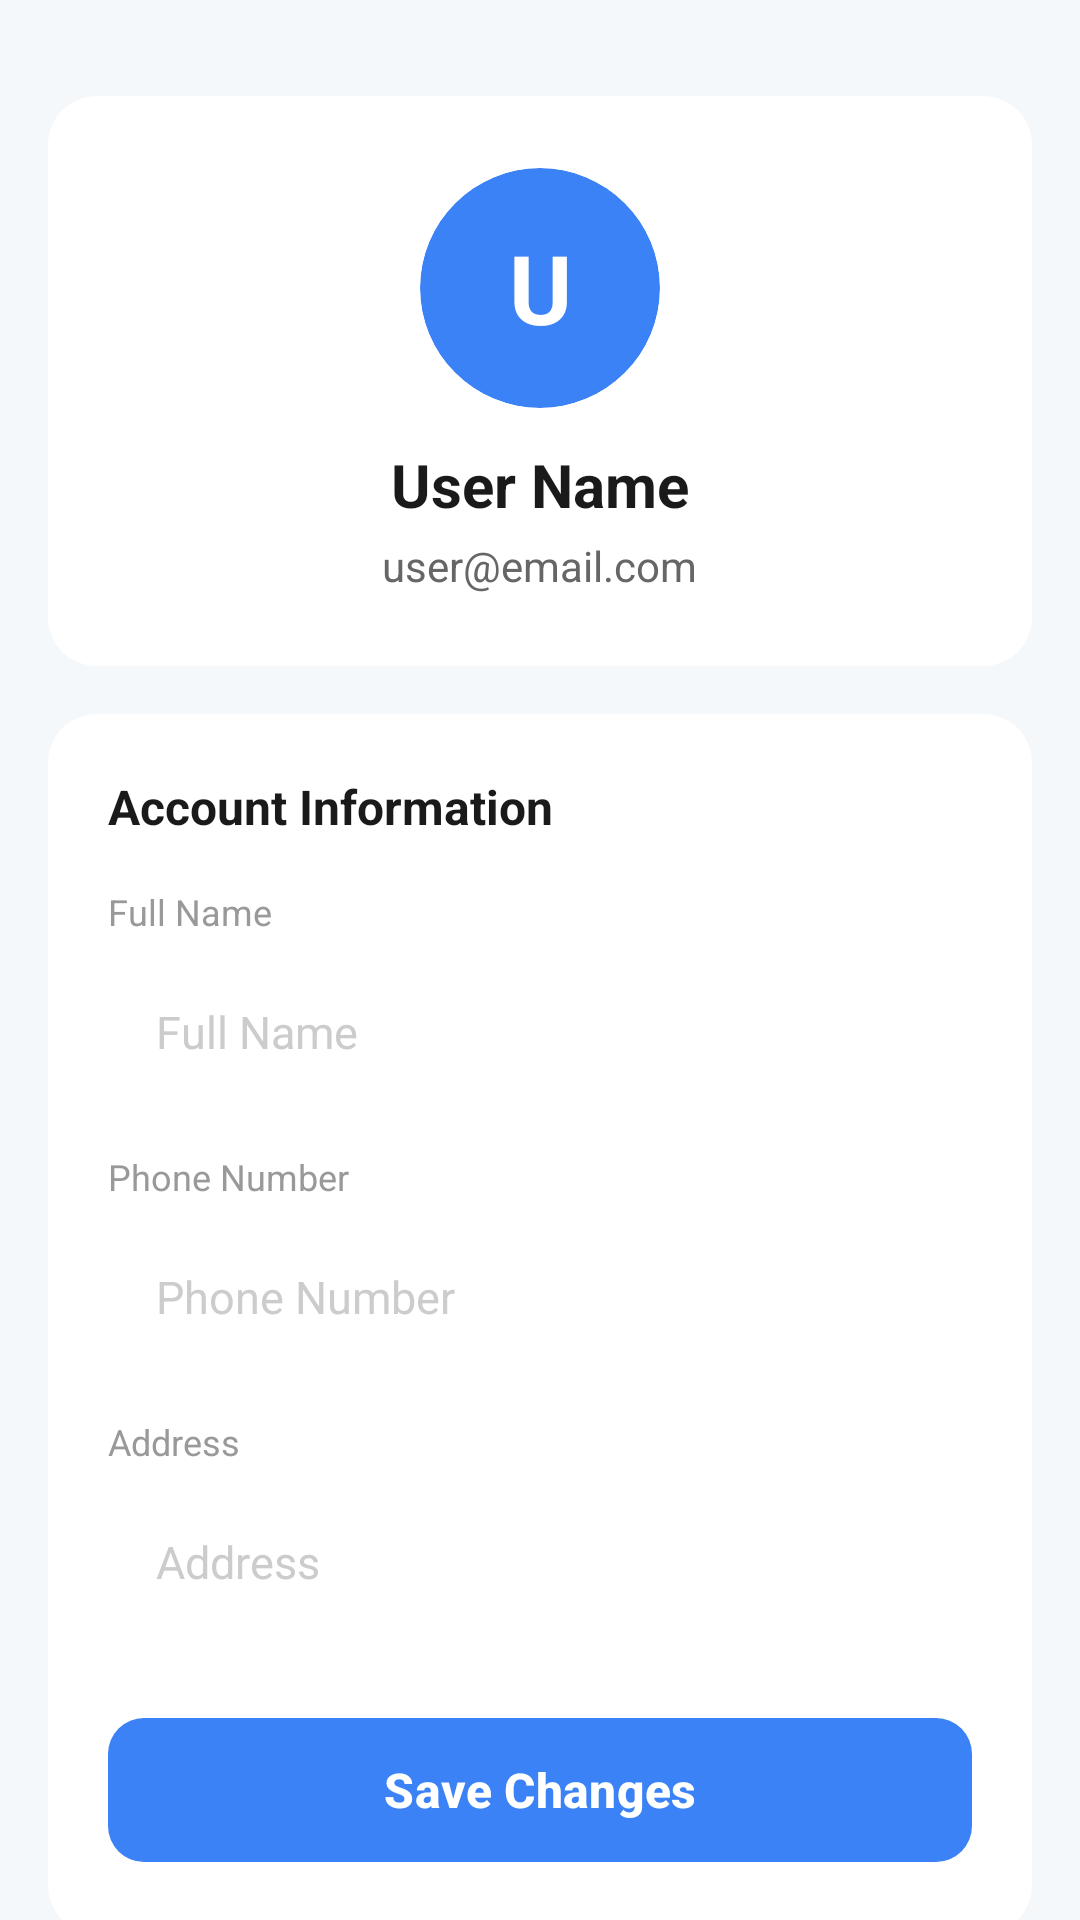

The Android layout XML behind this screen, and the referenced resources:
<!-- AndroidManifest.xml: activity theme Theme.PRM392_FinalProject -->
<!-- res/layout/fragment_profile.xml -->
<?xml version="1.0" encoding="utf-8"?>
<androidx.core.widget.NestedScrollView 
    xmlns:android="http://schemas.android.com/apk/res/android"
    xmlns:app="http://schemas.android.com/apk/res-auto"
    android:layout_width="match_parent"
    android:layout_height="match_parent"
    android:background="#F5F8FA">

    <LinearLayout
        android:layout_width="match_parent"
        android:layout_height="wrap_content"
        android:orientation="vertical"
        android:paddingTop="16dp">

        
        <com.google.android.material.card.MaterialCardView
            android:layout_width="match_parent"
            android:layout_height="wrap_content"
            android:layout_margin="16dp"
            app:cardCornerRadius="16dp"
            app:cardElevation="0dp"
            app:strokeWidth="0dp"
            app:cardBackgroundColor="#FFFFFF">

            <LinearLayout
                android:layout_width="match_parent"
                android:layout_height="wrap_content"
                android:orientation="vertical"
                android:gravity="center"
                android:padding="24dp">

                
                <androidx.cardview.widget.CardView
                    android:layout_width="80dp"
                    android:layout_height="80dp"
                    app:cardCornerRadius="40dp"
                    app:cardBackgroundColor="@color/primary"
                    app:cardElevation="0dp">

                    <TextView
                        android:id="@+id/tvAvatarLetter"
                        android:layout_width="match_parent"
                        android:layout_height="match_parent"
                        android:gravity="center"
                        android:text="U"
                        android:textSize="32sp"
                        android:textColor="#FFFFFF"
                        android:textStyle="bold" />

                </androidx.cardview.widget.CardView>

                <TextView
                    android:id="@+id/tvUserName"
                    android:layout_width="wrap_content"
                    android:layout_height="wrap_content"
                    android:layout_marginTop="12dp"
                    android:text="User Name"
                    android:textSize="20sp"
                    android:textColor="#1A1A1A"
                    android:textStyle="bold" />

                <TextView
                    android:id="@+id/tvUserEmail"
                    android:layout_width="wrap_content"
                    android:layout_height="wrap_content"
                    android:layout_marginTop="4dp"
                    android:text="user@email.com"
                    android:textSize="14sp"
                    android:textColor="#666666" />

            </LinearLayout>

        </com.google.android.material.card.MaterialCardView>

        
        <com.google.android.material.card.MaterialCardView
            android:layout_width="match_parent"
            android:layout_height="wrap_content"
            android:layout_marginStart="16dp"
            android:layout_marginEnd="16dp"
            android:layout_marginBottom="16dp"
            app:cardCornerRadius="16dp"
            app:cardElevation="0dp"
            app:strokeWidth="0dp"
            app:cardBackgroundColor="#FFFFFF">

            <LinearLayout
                android:layout_width="match_parent"
                android:layout_height="wrap_content"
                android:orientation="vertical"
                android:padding="20dp">

                <TextView
                    android:layout_width="wrap_content"
                    android:layout_height="wrap_content"
                    android:text="Account Information"
                    android:textSize="16sp"
                    android:textColor="#1A1A1A"
                    android:textStyle="bold"
                    android:layout_marginBottom="16dp" />

                
                <TextView
                    android:layout_width="wrap_content"
                    android:layout_height="wrap_content"
                    android:text="Full Name"
                    android:textSize="12sp"
                    android:textColor="#999999"
                    android:layout_marginBottom="8dp" />

                <EditText
                    android:id="@+id/etFullName"
                    android:layout_width="match_parent"
                    android:layout_height="48dp"
                    android:background="@drawable/bg_input_rounded"
                    android:hint="Full Name"
                    android:textSize="15sp"
                    android:textColor="#1A1A1A"
                    android:textColorHint="#CCCCCC"
                    android:paddingStart="16dp"
                    android:paddingEnd="16dp"
                    android:importantForAutofill="no"
                    android:inputType="textPersonName"
                    android:layout_marginBottom="16dp" />

                
                <TextView
                    android:layout_width="wrap_content"
                    android:layout_height="wrap_content"
                    android:text="Phone Number"
                    android:textSize="12sp"
                    android:textColor="#999999"
                    android:layout_marginBottom="8dp" />

                <EditText
                    android:id="@+id/etPhone"
                    android:layout_width="match_parent"
                    android:layout_height="48dp"
                    android:background="@drawable/bg_input_rounded"
                    android:hint="Phone Number"
                    android:textSize="15sp"
                    android:textColor="#1A1A1A"
                    android:textColorHint="#CCCCCC"
                    android:paddingStart="16dp"
                    android:paddingEnd="16dp"
                    android:importantForAutofill="no"
                    android:inputType="phone"
                    android:layout_marginBottom="16dp" />

                
                <TextView
                    android:layout_width="wrap_content"
                    android:layout_height="wrap_content"
                    android:text="Address"
                    android:textSize="12sp"
                    android:textColor="#999999"
                    android:layout_marginBottom="8dp" />

                <EditText
                    android:id="@+id/etAddress"
                    android:layout_width="match_parent"
                    android:layout_height="48dp"
                    android:background="@drawable/bg_input_rounded"
                    android:hint="Address"
                    android:textSize="15sp"
                    android:textColor="#1A1A1A"
                    android:textColorHint="#CCCCCC"
                    android:paddingStart="16dp"
                    android:paddingEnd="16dp"
                    android:importantForAutofill="no"
                    android:inputType="textPostalAddress" />

                
                <com.google.android.material.button.MaterialButton
                    android:id="@+id/btnEditProfile"
                    android:layout_width="match_parent"
                    android:layout_height="56dp"
                    android:text="Save Changes"
                    android:textColor="#FFFFFF"
                    android:textSize="16sp"
                    android:textStyle="bold"
                    app:backgroundTint="#3B82F6"
                    app:cornerRadius="12dp"
                    android:layout_marginTop="24dp" />

            </LinearLayout>

        </com.google.android.material.card.MaterialCardView>

        
        <com.google.android.material.card.MaterialCardView
            android:layout_width="match_parent"
            android:layout_height="wrap_content"
            android:layout_marginStart="16dp"
            android:layout_marginEnd="16dp"
            android:layout_marginBottom="16dp"
            app:cardCornerRadius="16dp"
            app:cardElevation="0dp"
            app:strokeWidth="0dp"
            app:cardBackgroundColor="#FFFFFF">

            <LinearLayout
                android:id="@+id/btnLogout"
                android:layout_width="match_parent"
                android:layout_height="56dp"
                android:orientation="horizontal"
                android:gravity="center_vertical"
                android:paddingStart="20dp"
                android:paddingEnd="20dp"
                android:background="?attr/selectableItemBackground"
                android:clickable="true"
                android:focusable="true">

                <ImageView
                    android:layout_width="24dp"
                    android:layout_height="24dp"
                    android:src="@drawable/ic_back"
                    android:rotation="180"
                    app:tint="#FF3B30"
                    android:contentDescription="Logout" />

                <TextView
                    android:layout_width="0dp"
                    android:layout_height="wrap_content"
                    android:layout_weight="1"
                    android:textStyle="bold"
                    android:layout_marginStart="16dp"
                    android:text="Logout"
                    android:textSize="15sp"
                    android:textColor="#FF3B30" />

                <ImageView
                    android:layout_width="20dp"
                    android:layout_height="20dp"
                    android:src="@drawable/ic_arrow_forward"
                    app:tint="#CCCCCC"
                    android:contentDescription="Arrow" />

            </LinearLayout>

        </com.google.android.material.card.MaterialCardView>

        
        <ProgressBar
            android:id="@+id/progressBar"
            android:layout_width="wrap_content"
            android:layout_height="wrap_content"
            android:layout_gravity="center"
            android:layout_marginTop="16dp"
            android:indeterminateTint="@color/primary"
            android:visibility="gone" />

    </LinearLayout>

</androidx.core.widget.NestedScrollView>
<!-- resources referenced by this layout -->
<resources>
  <color name="primary">#3B82F6</color>
  <!-- drawable ic_arrow_forward (drawable) -->
  <vector xmlns:android="http://schemas.android.com/apk/res/android"
      android:width="24dp"
      android:height="24dp"
      android:viewportWidth="24"
      android:viewportHeight="24">
      <path
          android:fillColor="#666666"
          android:pathData="M8.59,16.59L13.17,12 8.59,7.41 10,6l6,6 -6,6z"/>
  </vector>
  <style name="Theme.PRM392_FinalProject" parent="Base.Theme.PRM392_FinalProject" />
  <style name="Base.Theme.PRM392_FinalProject" parent="Theme.Material3.DayNight.NoActionBar">
          
          
      </style>
</resources>
